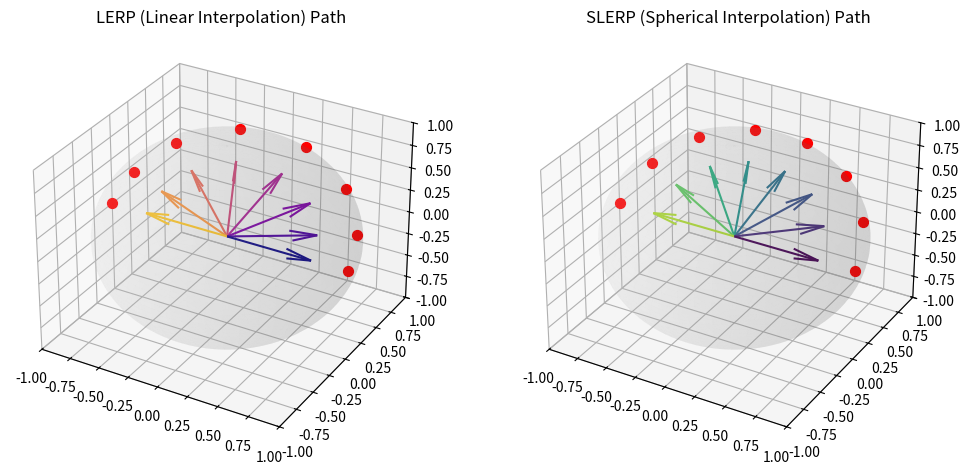

Recreate this plot in Python.
import numpy as np
import matplotlib.pyplot as plt
import argparse
from scipy.spatial.transform import Rotation as R
from mpl_toolkits.mplot3d import Axes3D

def plot_lerp_vs_slerp(q1, q2, n_points=50, birds_eye=False, aligned_view=False, equal_aspect=False):
    # Normalize input quaternions
    q1 /= np.linalg.norm(q1)
    q2 /= np.linalg.norm(q2)

    # Compute dot product and correct sign for shortest path
    dot_product = np.dot(q1, q2)
    if dot_product < 0.0:
        q2 = -q2
        dot_product = -dot_product

    theta_0 = np.arccos(dot_product)  # Angle between q1 and q2
    sin_theta_0 = np.sin(theta_0)

    quaternions_lerp = []
    quaternions_slerp = []

    for t in np.linspace(0, 1, n_points):
        # LERP (Linear interpolation)
        lerp = (1 - t) * q1 + t * q2
        lerp /= np.linalg.norm(lerp)  # Always normalize
        quaternions_lerp.append(lerp)

        # SLERP (Spherical interpolation)
        if sin_theta_0 > 1e-6:
            factor1 = np.sin((1 - t) * theta_0) / sin_theta_0
            factor2 = np.sin(t * theta_0) / sin_theta_0
        else:  # Nearly identical case
            factor1 = 1 - t
            factor2 = t
        slerp = factor1 * q1 + factor2 * q2
        slerp /= np.linalg.norm(slerp)  # Always normalize
        quaternions_slerp.append(slerp)

    # Plot setup
    fig = plt.figure(figsize=(12, 6))
    ax = fig.add_subplot(121, projection='3d')
    ax2 = fig.add_subplot(122, projection='3d')

    if equal_aspect:
        # Ensure equal aspect ratio
        for axis in [ax, ax2]:
            axis.set_box_aspect([1,1,1])

    if birds_eye:
        # Set bird's-eye view (looking down the Z-axis)
        for axis in [ax, ax2]:
            axis.view_init(elev=90, azim=0)  # Top-down view
    elif aligned_view:
        # Compute relative rotation quaternion q_rel = q1⁻¹ * q2
        q_rel = R.from_quat(q2) * R.from_quat(q1).inv()
        axis_angle = q_rel.as_rotvec()
        rotation_axis = axis_angle / np.linalg.norm(axis_angle)
        
        # Convert to azimuth and elevation angles
        azim = np.degrees(np.arctan2(rotation_axis[1], rotation_axis[0]))
        elev = np.degrees(np.arcsin(rotation_axis[2]))
        
        for axis in [ax, ax2]:
            axis.view_init(elev=elev, azim=azim)

    # Plot unit sphere for both plots
    for axis in [ax, ax2]:
        axis.set_xlim([-1, 1])
        axis.set_ylim([-1, 1])
        axis.set_zlim([-1, 1])
        u = np.linspace(0, 2 * np.pi, 100)
        v = np.linspace(0, np.pi, 100)
        x = np.outer(np.cos(u), np.sin(v))
        y = np.outer(np.sin(u), np.sin(v))
        z = np.outer(np.ones(np.size(u)), np.cos(v))
        axis.plot_surface(x, y, z, color='lightgrey', alpha=0.1, edgecolor='none')

    # Plot LERP path
    ax.set_title("LERP (Linear Interpolation) Path")
    for i, q in enumerate(quaternions_lerp):
        rotation_vector = R.from_quat(q).apply([1, 0, 0])
        ax.quiver(0, 0, 0, *rotation_vector, color=plt.cm.plasma(i / n_points), length=0.7)
        ax.scatter(rotation_vector[0], rotation_vector[1], rotation_vector[2], color='red', s=50)  # Sphere intersection

    # Plot SLERP path
    ax2.set_title("SLERP (Spherical Interpolation) Path")
    for i, q in enumerate(quaternions_slerp):
        rotation_vector = R.from_quat(q).apply([1, 0, 0])
        ax2.quiver(0, 0, 0, *rotation_vector, color=plt.cm.viridis(i / n_points), length=0.7)
        ax2.scatter(rotation_vector[0], rotation_vector[1], rotation_vector[2], color='red', s=50)  # Sphere intersection

    plt.show()


def main():
    parser = argparse.ArgumentParser(description="Visualize LERP vs SLERP interpolation between quaternions.")
    parser.add_argument("--q1", type=float, nargs=4, default=[1, 0, 0, 0], help="First quaternion (4 values). Default: Identity quaternion [1, 0, 0, 0]")
    parser.add_argument("--q2", type=float, nargs=4, default=[0, 0.7071, 0.7071, 0], help="Second quaternion (4 values). Default: 180 degrees around Y+ axis [0, 0.7071, 0.7071, 0]")
    parser.add_argument("--n_points", type=int, default=8, help="Number of interpolation points. Default: 8")
    parser.add_argument("--birds_eye", action='store_true', help="Show bird's-eye view (default: False).")
    parser.add_argument("--aligned_view", action='store_true', help="View aligned with the rotation plane (default: False).")
    parser.add_argument("--equal_aspect", action='store_true', help="Visualize with equally scaled axes for all three dimensions. More intuitive to pan around, but the default view is not as neat.")
    args = parser.parse_args()
    
    q1 = np.array(args.q1, dtype=np.float64)
    q2 = np.array(args.q2, dtype=np.float64)
    
    plot_lerp_vs_slerp(q1, q2, n_points=args.n_points, birds_eye=args.birds_eye, aligned_view=args.aligned_view, equal_aspect=args.equal_aspect)


if __name__ == "__main__":
    main()
